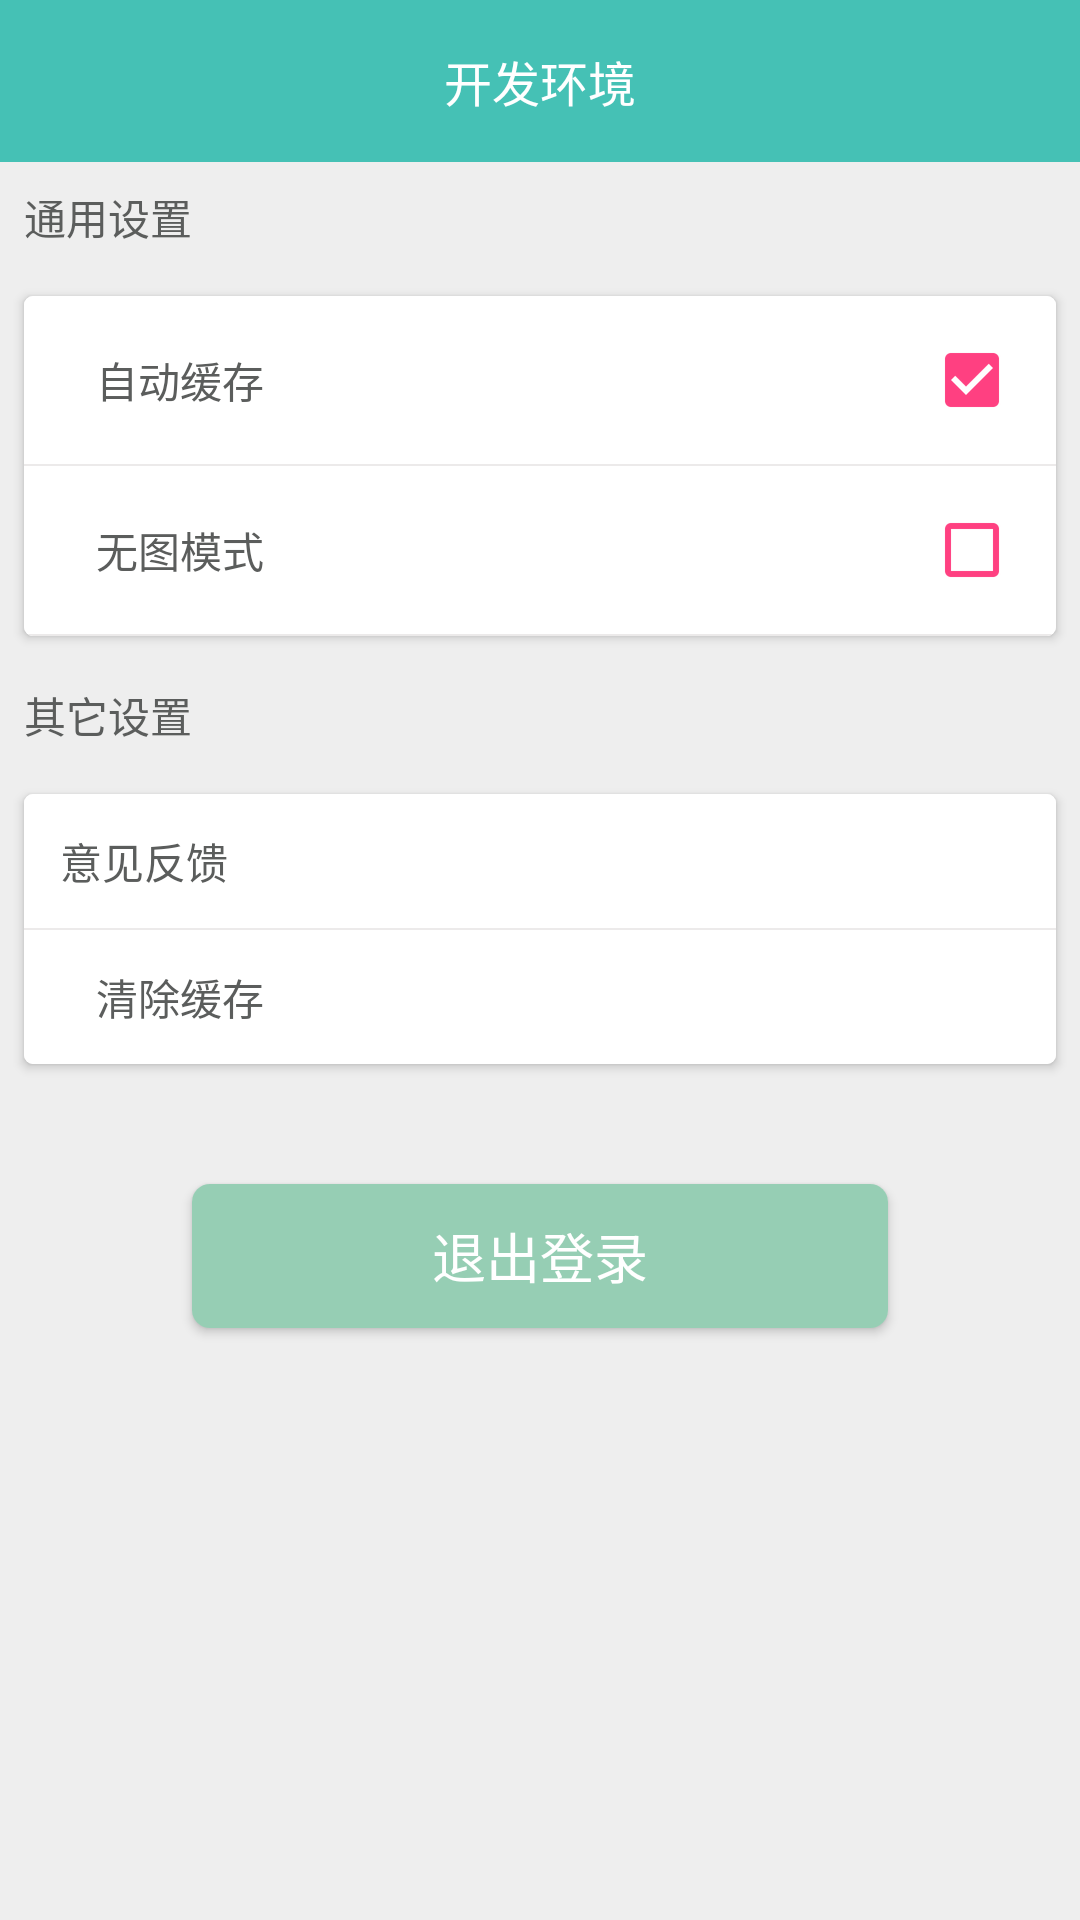

The Android layout XML behind this screen, and the referenced resources:
<!-- AndroidManifest.xml: application theme AppTheme -->
<!-- res/layout/activity_setting.xml -->
<?xml version="1.0" encoding="utf-8"?>
<LinearLayout xmlns:android="http://schemas.android.com/apk/res/android"
    xmlns:app="http://schemas.android.com/apk/res-auto"
    xmlns:tools="http://schemas.android.com/tools"
    android:orientation="vertical"
    android:background="@color/colorBackground"
    android:layout_width="match_parent"
    android:layout_height="match_parent">

    <include layout="@layout/common_toolbar_no_scroll" />

    <TextView
        android:id="@+id/setting_usage_tv"
        android:layout_width="wrap_content"
        android:layout_height="wrap_content"
        android:layout_margin="@dimen/dp_8"
        android:text="@string/setting_normal"
        android:textColor="@color/comment_text" />

    <android.support.v7.widget.CardView
        android:id="@+id/setting_usage_card"
        android:layout_margin="@dimen/dp_8"
        android:layout_width="match_parent"
        android:layout_height="wrap_content"
        app:cardElevation="@dimen/dp_2"
        app:cardCornerRadius="@dimen/dp_3">

        <LinearLayout
            android:orientation="vertical"
            android:layout_width="match_parent"
            android:layout_height="wrap_content"
            android:background="@color/white">

            <LinearLayout
                android:id="@+id/setting_auto_cache_group"
                android:orientation="horizontal"
                android:padding="@dimen/dp_12"
                android:gravity="center_vertical"
                android:layout_width="match_parent"
                android:layout_height="wrap_content">

                <ImageView
                    android:layout_width="wrap_content"
                    android:layout_height="wrap_content"
                    android:src="@drawable/ic_auto_cache"
                    android:contentDescription="@null" />

                <TextView
                    android:layout_width="0dp"
                    android:layout_weight="1"
                    android:layout_height="wrap_content"
                    android:layout_marginStart="@dimen/dp_12"
                    android:text="@string/setting_cache"
                    android:textColor="@color/setting_text" />

                <android.support.v7.widget.AppCompatCheckBox
                    android:id="@+id/cb_setting_cache"
                    android:button="@drawable/abc_btn_check_material"
                    android:buttonTint="@color/colorAccent"
                    android:checked="true"
                    android:layout_width="wrap_content"
                    android:layout_height="wrap_content"
                    tools:ignore="PrivateResource" />
            </LinearLayout>

            <include layout="@layout/divider_line_05" />

            <LinearLayout
                android:orientation="horizontal"
                android:padding="@dimen/dp_12"
                android:gravity="center_vertical"
                android:layout_width="match_parent"
                android:layout_height="wrap_content">

                <ImageView
                    android:layout_width="wrap_content"
                    android:layout_height="wrap_content"
                    android:src="@drawable/ic_no_image"
                    android:contentDescription="@null" />

                <TextView
                    android:layout_width="0dp"
                    android:layout_weight="1"
                    android:layout_height="wrap_content"
                    android:layout_marginStart="@dimen/dp_12"
                    android:text="@string/setting_image"
                    android:textColor="@color/setting_text" />

                <android.support.v7.widget.AppCompatCheckBox
                    android:id="@+id/cb_setting_image"
                    android:button="@drawable/abc_btn_check_material"
                    android:buttonTint="@color/colorAccent"
                    android:layout_width="wrap_content"
                    android:layout_height="wrap_content"
                    tools:ignore="PrivateResource" />
            </LinearLayout>

            <include layout="@layout/divider_line_05"/>

        </LinearLayout>
    </android.support.v7.widget.CardView>

    <TextView
        android:id="@+id/setting_other_tv"
        android:layout_width="wrap_content"
        android:layout_height="wrap_content"
        android:layout_margin="@dimen/dp_8"
        android:text="@string/setting_other"
        android:textColor="@color/comment_text" />

    <android.support.v7.widget.CardView
        android:id="@+id/setting_other_group"
        android:layout_margin="@dimen/dp_8"
        android:layout_width="match_parent"
        android:layout_height="wrap_content"
        app:cardElevation="@dimen/dp_2"
        app:cardCornerRadius="@dimen/dp_3"
        android:background="@color/colorCard">

        <LinearLayout
            android:orientation="vertical"
            android:layout_width="match_parent"
            android:layout_height="wrap_content"
            android:background="@color/white">

            <TextView
                android:id="@+id/ll_setting_feedback"
                android:layout_width="match_parent"
                android:layout_height="wrap_content"
                android:padding="@dimen/dp_12"
                android:text="@string/setting_feedback"
                android:textColor="@color/setting_text"
                android:foreground="?android:attr/selectableItemBackground"
                android:gravity="center_vertical"
                android:drawableStart="@drawable/ic_feedback"
                android:drawablePadding="@dimen/dp_12"/>

            <include layout="@layout/divider_line_05"/>

            <LinearLayout
                android:id="@+id/ll_setting_clear"
                android:orientation="horizontal"
                android:padding="@dimen/dp_12"
                android:foreground="?android:attr/selectableItemBackground"
                android:gravity="center_vertical"
                android:layout_width="match_parent"
                android:layout_height="wrap_content">

                <ImageView
                    android:layout_width="wrap_content"
                    android:layout_height="wrap_content"
                    android:src="@drawable/ic_cache_clean"
                    android:contentDescription="@null" />

                <TextView
                    android:layout_width="0dp"
                    android:layout_weight="1"
                    android:layout_height="wrap_content"
                    android:layout_marginStart="@dimen/dp_12"
                    android:text="@string/setting_clear"
                    android:textColor="@color/setting_text" />

                <TextView
                    android:id="@+id/tv_setting_clear"
                    android:layout_width="wrap_content"
                    android:layout_height="wrap_content"
                    android:textColor="@color/comment_text" />
            </LinearLayout>
        </LinearLayout>

    </android.support.v7.widget.CardView>

    <Button
        android:id="@+id/login_out_btn"
        style="@style/style_circle_btn"
        android:background="@drawable/bg_conner_bottom_green"
        android:layout_marginTop="@dimen/dp_32"
        android:text="@string/login_out" />
</LinearLayout>
<!-- res/layout/common_toolbar_no_scroll.xml (included above) -->
<?xml version="1.0" encoding="utf-8"?>
<android.support.v7.widget.Toolbar xmlns:android="http://schemas.android.com/apk/res/android"
    xmlns:app="http://schemas.android.com/apk/res-auto"
    xmlns:tools="http://schemas.android.com/tools"
    android:id="@+id/common_toolbar"
    android:layout_width="match_parent"
    android:layout_height="@dimen/dp_54"
    android:background="@color/light_tab_bac"
    app:navigationIcon="@drawable/ic_arrow_back_white_24dp">

    <TextView
        android:id="@+id/common_toolbar_title_tv"
        android:layout_width="wrap_content"
        android:layout_height="wrap_content"
        android:layout_gravity="center"
        android:textColor="@color/white"
        android:textSize="@dimen/sp_16"
        tools:text="开发环境" />
</android.support.v7.widget.Toolbar>
<!-- res/layout/divider_line_05.xml (included above) -->
<?xml version="1.0" encoding="utf-8"?>
<TextView xmlns:android="http://schemas.android.com/apk/res/android"
    android:layout_width="match_parent"
    android:layout_height="@dimen/dp_05"
    android:background="@color/divide_color" />
<!-- resources referenced by this layout -->
<resources>
  <color name="colorAccent">#FF4081</color>
  <color name="colorBackground">#EEEEEE</color>
  <color name="colorCard">#FFFFFF</color>
  <color name="comment_text">#5b5d5c</color>
  <color name="divide_color">#ECEAEA</color>
  <color name="light_tab_bac">#45c1b5</color>
  <color name="setting_text">#5b5d5c</color>
  <color name="white">#ffffff</color>
  <dimen name="dp_05">0.5dp</dimen>
  <dimen name="dp_12">12dp</dimen>
  <dimen name="dp_2">2dp</dimen>
  <dimen name="dp_3">3dp</dimen>
  <dimen name="dp_32">32dp</dimen>
  <dimen name="dp_54">54dp</dimen>
  <dimen name="dp_8">8dp</dimen>
  <dimen name="sp_16">16sp</dimen>
  <!-- drawable bg_conner_bottom_green (drawable) -->
  <?xml version="1.0" encoding="utf-8"?>
  <shape xmlns:android="http://schemas.android.com/apk/res/android">
  
      <corners
          android:bottomLeftRadius="@dimen/dp_6"
          android:bottomRightRadius="@dimen/dp_6"
          android:topLeftRadius="@dimen/dp_6"
          android:topRightRadius="@dimen/dp_6" />
  
      <solid android:color="@color/publish_course_button_green" />
  </shape>
  <string name="login_out">退出登录</string>
  <string name="setting_cache">自动缓存</string>
  <string name="setting_clear">清除缓存</string>
  <string name="setting_feedback">意见反馈</string>
  <string name="setting_image">无图模式</string>
  <string name="setting_normal">通用设置</string>
  <string name="setting_other">其它设置</string>
  <style name="style_circle_btn">
          <item name="android:layout_width">match_parent</item>
          <item name="android:layout_height">@dimen/dp_48</item>
          <item name="android:textColor">@color/white</item>
          <item name="android:textSize">@dimen/sp_18</item>
          <item name="android:textAllCaps">false</item>
          <item name="android:gravity">center</item>
          <item name="android:layout_marginStart">@dimen/dp_64</item>
          <item name="android:layout_marginEnd">@dimen/dp_64</item>
      </style>
  <style name="AppTheme" parent="Theme.AppCompat.Light.NoActionBar">
          
          <item name="colorPrimary">@color/colorPrimary</item>
          <item name="colorPrimaryDark">@android:color/transparent</item>
          
          <item name="android:windowAnimationStyle">@style/windowAnimation</item>
          
          <item name="android:itemBackground">@color/white</item>
          <item name="android:textColor">@color/title_black</item>
  
          //沉浸状态栏
          <item name="android:windowIsTranslucent">true</item>
          <item name="android:windowTranslucentStatus">true</item>
      </style>
  <dimen name="dp_6">6dp</dimen>
  <color name="publish_course_button_green">#96CEB4</color>
  <dimen name="dp_48">48dp</dimen>
  <dimen name="sp_18">18sp</dimen>
  <dimen name="dp_64">64dp</dimen>
  <color name="colorPrimary">#00abff</color>
  <style name="windowAnimation">
          <item name="android:activityOpenEnterAnimation">@anim/push_left_in</item>
          <item name="android:activityOpenExitAnimation">@anim/push_left_out</item>
          <item name="android:activityCloseEnterAnimation">@anim/push_right_in</item>
          <item name="android:activityCloseExitAnimation">@anim/push_right_out</item>
      </style>
  <color name="title_black">#222222</color>
</resources>
